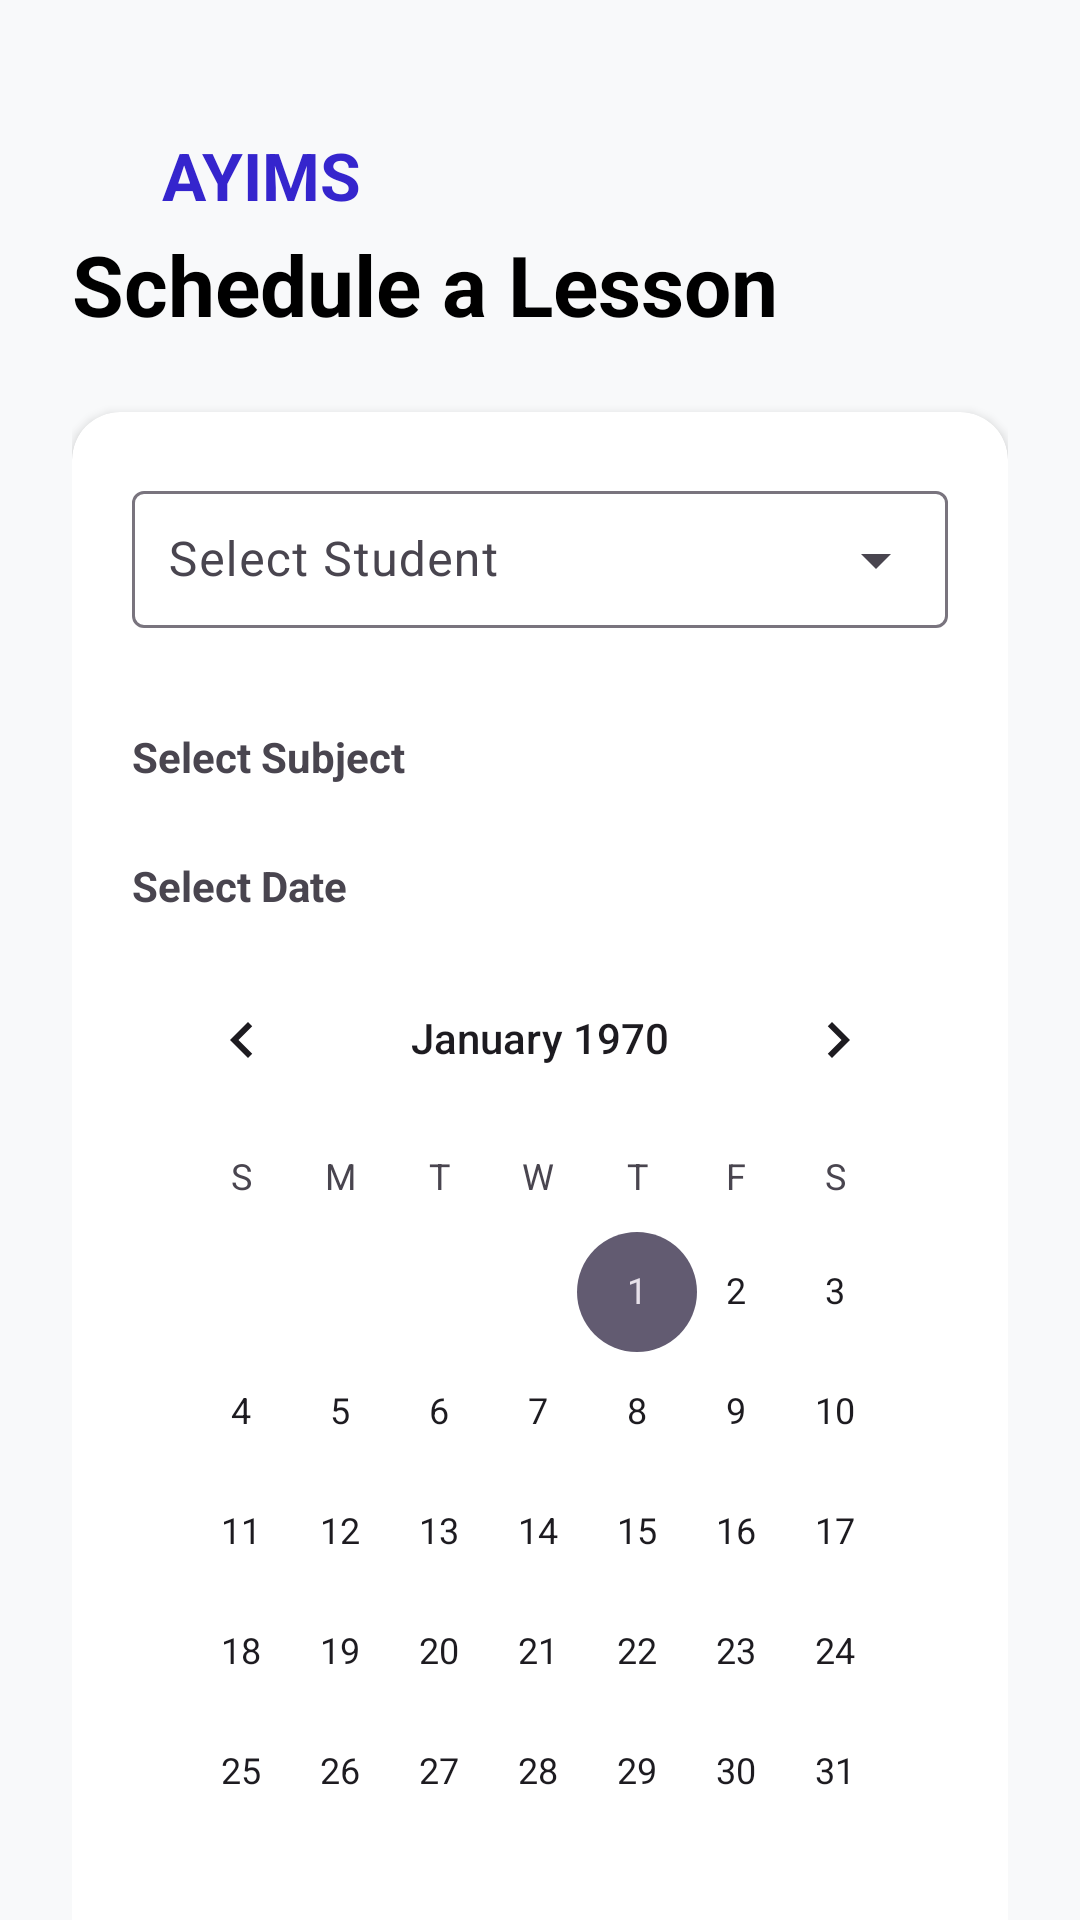

Layout XML and referenced resources for this Android screen:
<!-- AndroidManifest.xml: application theme Theme.MyTutor -->
<!-- res/layout/fragment_tutor_schedule.xml -->
<?xml version="1.0" encoding="utf-8"?>
<androidx.core.widget.NestedScrollView xmlns:android="http://schemas.android.com/apk/res/android"
    xmlns:app="http://schemas.android.com/apk/res-auto"
    android:layout_width="match_parent"
    android:layout_height="match_parent"
    android:background="#F8F9FA"
    android:fillViewport="true">

    <LinearLayout
        android:layout_width="match_parent"
        android:layout_height="wrap_content"
        android:orientation="vertical"
        android:paddingTop="24dp"
        android:paddingStart="24dp"
        android:paddingEnd="24dp"
        android:paddingBottom="120dp">
        <LinearLayout
            android:layout_width="match_parent"
            android:layout_height="wrap_content"
            android:layout_marginTop="17dp"
            android:layout_marginHorizontal="30dp"
            android:gravity="center_vertical"
            android:orientation="horizontal">
            <TextView
                android:layout_width="0dp"
                android:layout_weight="1"
                android:layout_height="wrap_content"
                android:textColor="@color/btn"
                android:text="AYIMS"
                android:textStyle="bold"
                android:textSize="22sp"/>

            <TextView
                android:id="@+id/chatIcon"
                android:layout_width="wrap_content"
                android:layout_height="wrap_content"
                android:padding="8dp"
                app:drawableStartCompat="@drawable/outline_chat_bubble_24"
                app:drawableTint="@color/black"/>

            <TextView
                android:id="@+id/profileIcon"
                android:layout_width="wrap_content"
                android:layout_height="wrap_content"
                android:padding="8dp"
                android:clickable="true"
                android:focusable="true"
                app:drawableStartCompat="@drawable/outline_account_circle_24"
                app:drawableTint="@color/black"/>
        </LinearLayout>


        <TextView
            android:layout_width="wrap_content"
            android:layout_height="wrap_content"
            android:text="Schedule a Lesson"
            android:textSize="28sp"
            android:textStyle="bold"
            android:textColor="@color/black"
            android:layout_marginBottom="24dp"/>

        <androidx.cardview.widget.CardView
            android:layout_width="match_parent"
            android:layout_height="wrap_content"
            app:cardCornerRadius="16dp"
            app:cardElevation="2dp">

            <LinearLayout
                android:layout_width="match_parent"
                android:layout_height="wrap_content"
                android:orientation="vertical"
                android:padding="20dp">

                <com.google.android.material.textfield.TextInputLayout
                    style="@style/Widget.Material3.TextInputLayout.OutlinedBox.ExposedDropdownMenu"
                    android:layout_width="match_parent"
                    android:layout_height="wrap_content"
                    android:layout_marginBottom="16dp"
                    android:hint="Select Student">

                    <AutoCompleteTextView
                        android:id="@+id/studentAutoComplete"
                        android:layout_width="match_parent"
                        android:layout_height="wrap_content"
                        android:inputType="none"
                        android:padding="12dp" />

                </com.google.android.material.textfield.TextInputLayout>

                <TextView
                    android:layout_width="wrap_content"
                    android:layout_height="wrap_content"
                    android:layout_marginTop="16dp"
                    android:layout_marginBottom="8dp"
                    android:text="Select Subject"
                    android:textStyle="bold" />

                <RadioGroup
                    android:id="@+id/tutorSubjectGroup"
                    android:layout_width="match_parent"
                    android:layout_height="wrap_content"
                    android:orientation="vertical">

                    

                </RadioGroup>

                <TextView
                    android:layout_width="wrap_content"
                    android:layout_height="wrap_content"
                    android:layout_marginTop="16dp"
                    android:layout_marginBottom="8dp"
                    android:text="Select Date"
                    android:textStyle="bold" />

                <CalendarView
                    android:id="@+id/scheduleCalendar"
                    android:layout_width="match_parent"
                    android:layout_height="wrap_content" />

                <Button
                    android:id="@+id/btnScheduleLesson"
                    android:layout_width="match_parent"
                    android:layout_height="wrap_content"
                    android:layout_marginTop="24dp"
                    android:backgroundTint="@color/btn"
                    android:padding="12dp"
                    android:text="Schedule Lesson"
                    android:textColor="@color/white" />

            </LinearLayout>
        </androidx.cardview.widget.CardView>

    </LinearLayout>
</androidx.core.widget.NestedScrollView>
<!-- resources referenced by this layout -->
<resources>
  <color name="black">#FF000000</color>
  <color name="btn">#3525CD</color>
  <color name="white">#FFFFFFFF</color>
  <style name="Theme.MyTutor" parent="Base.Theme.MyTutor" />
  <style name="Base.Theme.MyTutor" parent="Theme.Material3.DayNight.NoActionBar">
          
          
      </style>
</resources>
